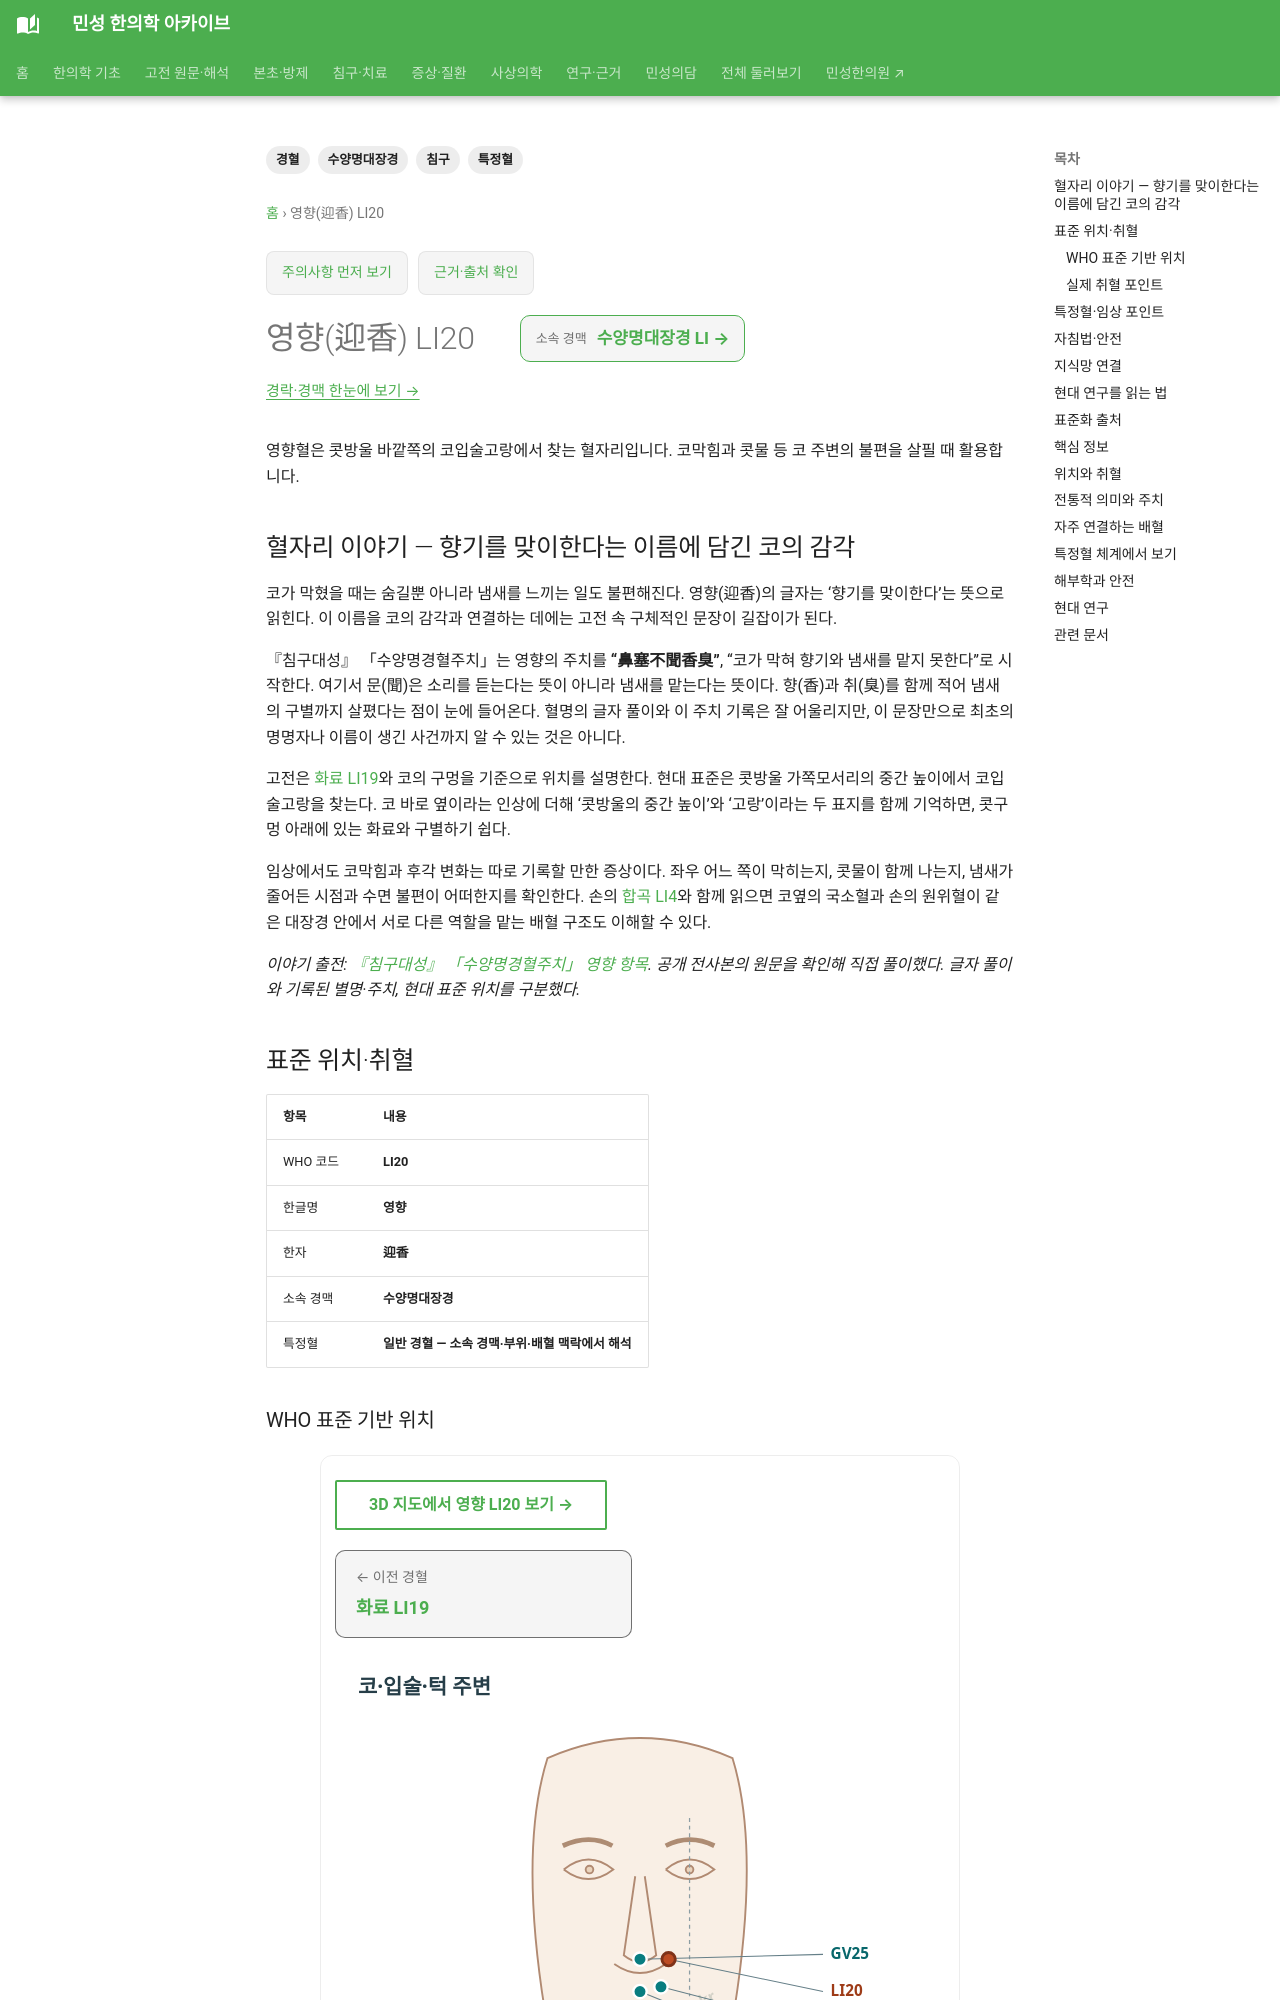

repository: joowon1111/minseong-korean-medicine-wiki · page: acupuncture/points/li20-yingxiang/index.html · generator: mkdocs

---
title: 영향(迎香) LI20
description: 영향혈의 콧방울 옆 위치와 코막힘·비염에 대한 전통적 활용, 관련 배혈을 살펴봅니다.
tags: [경혈, 수양명대장경, 특정혈, 침구]
---
# 영향(迎香) LI20

영향혈은 콧방울 바깥쪽의 코입술고랑에서 찾는 혈자리입니다. 코막힘과 콧물 등 코 주변의 불편을 살필 때 활용합니다.

## 혈자리 이야기 — 향기를 맞이한다는 이름에 담긴 코의 감각 {#point-story}

코가 막혔을 때는 숨길뿐 아니라 냄새를 느끼는 일도 불편해진다. 영향(迎香)의 글자는 ‘향기를 맞이한다’는 뜻으로 읽힌다. 이 이름을 코의 감각과 연결하는 데에는 고전 속 구체적인 문장이 길잡이가 된다.

『침구대성』 「수양명경혈주치」는 영향의 주치를 **“鼻塞不聞香臭”**, “코가 막혀 향기와 냄새를 맡지 못한다”로 시작한다. 여기서 문(聞)은 소리를 듣는다는 뜻이 아니라 냄새를 맡는다는 뜻이다. 향(香)과 취(臭)를 함께 적어 냄새의 구별까지 살폈다는 점이 눈에 들어온다. 혈명의 글자 풀이와 이 주치 기록은 잘 어울리지만, 이 문장만으로 최초의 명명자나 이름이 생긴 사건까지 알 수 있는 것은 아니다.

고전은 [화료 LI19](li19.md)와 코의 구멍을 기준으로 위치를 설명한다. 현대 표준은 콧방울 가쪽모서리의 중간 높이에서 코입술고랑을 찾는다. 코 바로 옆이라는 인상에 더해 ‘콧방울의 중간 높이’와 ‘고랑’이라는 두 표지를 함께 기억하면, 콧구멍 아래에 있는 화료와 구별하기 쉽다.

임상에서도 코막힘과 후각 변화는 따로 기록할 만한 증상이다. 좌우 어느 쪽이 막히는지, 콧물이 함께 나는지, 냄새가 줄어든 시점과 수면 불편이 어떠한지를 확인한다. 손의 [합곡 LI4](li4-hegu.md)와 함께 읽으면 코옆의 국소혈과 손의 원위혈이 같은 대장경 안에서 서로 다른 역할을 맡는 배혈 구조도 이해할 수 있다.

*이야기 출전: [『침구대성』 「수양명경혈주치」 영향 항목](https://jicheng.tw/tcm/book/%E9%87%9D%E7%81%B8%E5%A4%A7%E6%88%90_1/index.html). 공개 전사본의 원문을 확인해 직접 풀이했다. 글자 풀이와 기록된 별명·주치, 현대 표준 위치를 구분했다.*

<!-- MS_ACUPOINT_ATLAS_43_START -->
## 표준 위치·취혈

| 항목 | 내용 |
|---|---|
| WHO 코드 | **LI20** |
| 한글명 | **영향** |
| 한자 | **迎香** |
| 소속 경맥 | **수양명대장경** |
| 특정혈 | **일반 경혈 — 소속 경맥·부위·배혈 맥락에서 해석** |

### WHO 표준 기반 위치

얼굴, 코입술고랑(nasolabial sulcus) 위, 콧방울(ala of the nose) 가쪽모서리의 중점과 같은 높이.

### 실제 취혈 포인트

골성·근건·피부 표지와 인접 경혈의 상대 위치를 함께 확인해 취혈합니다.
